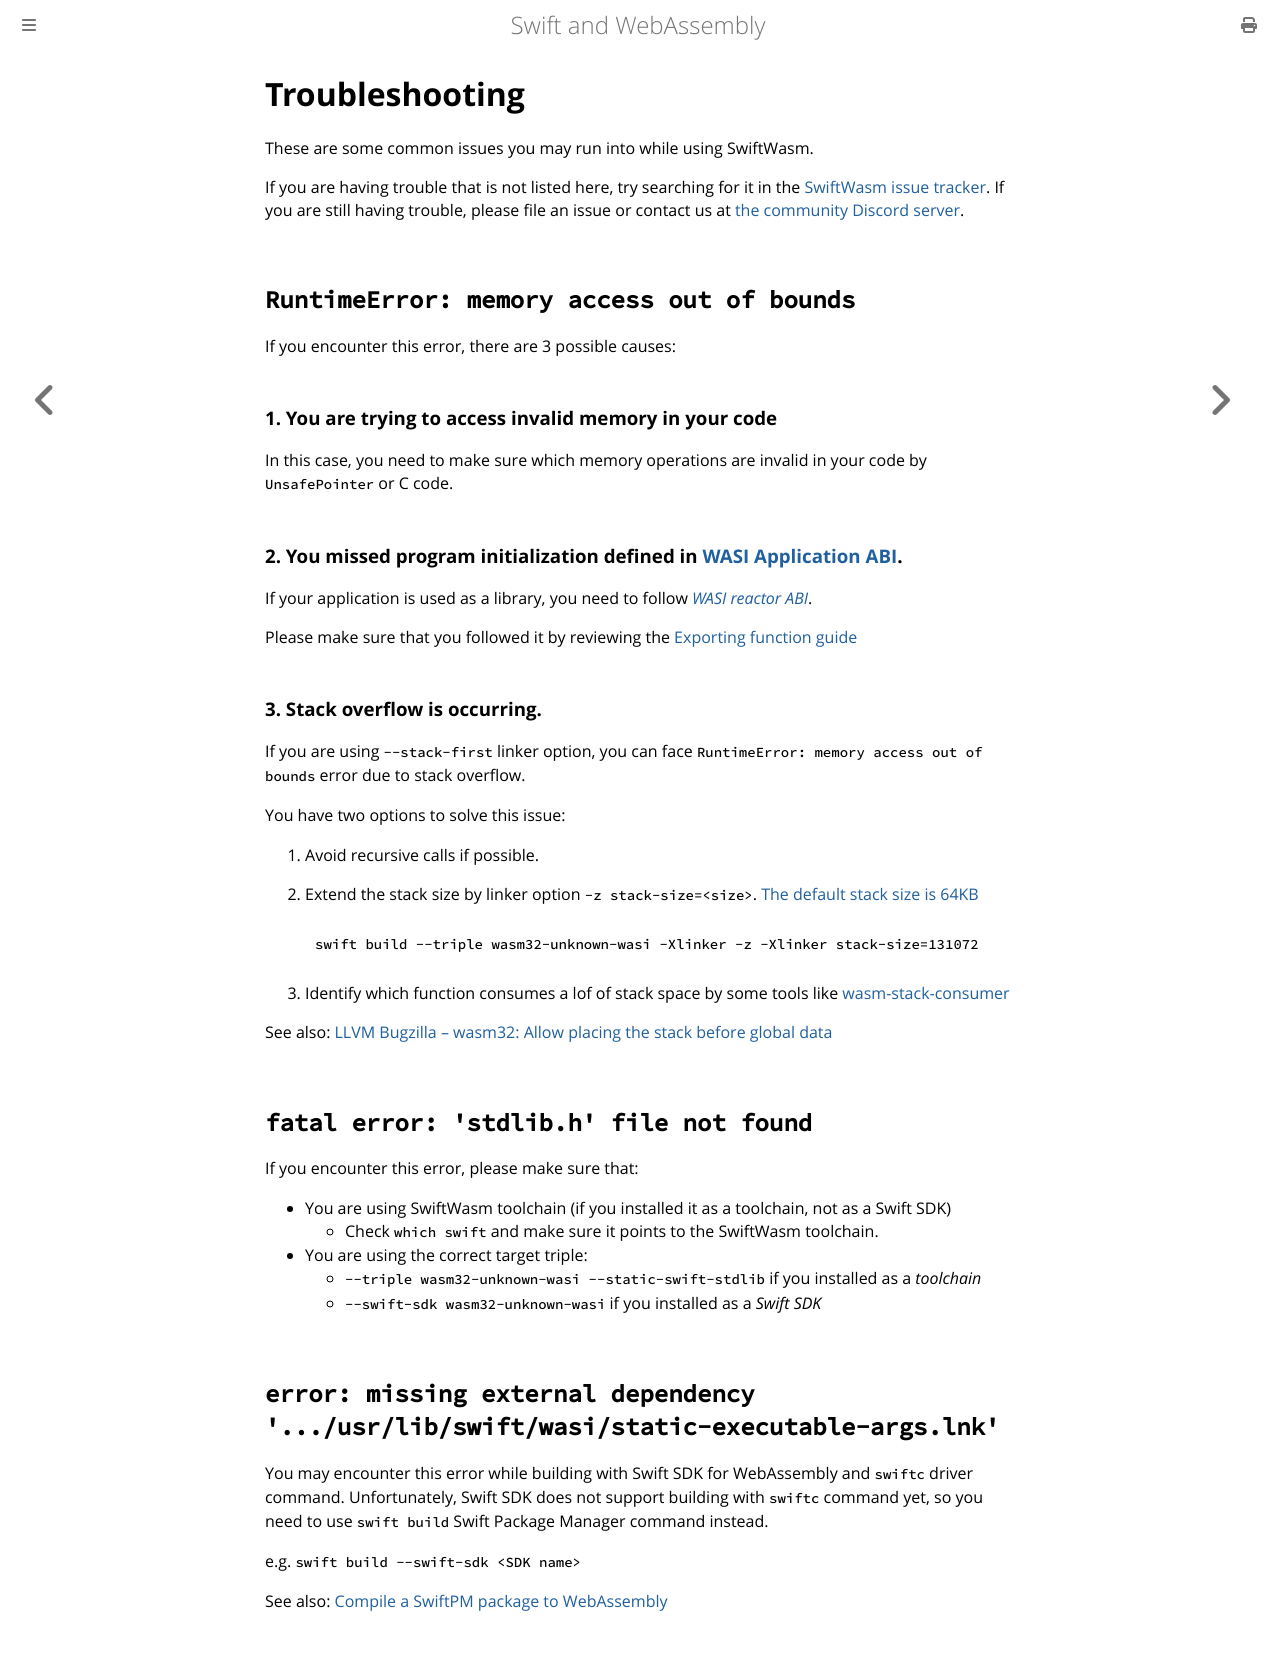

repository: swiftwasm/swiftwasm-book · page: getting-started/troubleshooting.html · generator: mdbook

# Troubleshooting

These are some common issues you may run into while using SwiftWasm.

If you are having trouble that is not listed here, try searching for it in the [SwiftWasm issue tracker](https://github.com/swiftwasm/swift/issues).
If you are still having trouble, please file an issue or contact us at [the community Discord server](https://discord.gg/ashJW8T8yp).


## `RuntimeError: memory access out of bounds`

If you encounter this error, there are 3 possible causes:

### 1. You are trying to access invalid memory in your code

In this case, you need to make sure which memory operations are invalid in your code by `UnsafePointer` or C code.

### 2. You missed program initialization defined in [WASI Application ABI](https://github.com/WebAssembly/WASI/blob/bac366c8aeb69cacfea6c4c04a503191bf1cede1/legacy/application-abi.md).

If your application is used as a library, you need to follow [*WASI reactor ABI*](https://github.com/WebAssembly/WASI/blob/bac366c8aeb69cacfea6c4c04a503191bf1cede1/legacy/application-abi.md).

Please make sure that you followed it by reviewing the [Exporting function guide](../examples/exporting-function.md)

### 3. Stack overflow is occurring.

If you are using `--stack-first` linker option, you can face `RuntimeError: memory access out of bounds` error due to stack overflow.

You have two options to solve this issue:
1. Avoid recursive calls if possible.
2. Extend the stack size by linker option `-z stack-size=<size>`. [The default stack size is 64KB](https://github.com/llvm/llvm-project/blob/fabe915705472e2c06ed1aa9a90620462594e82f/llvm/include/llvm/BinaryFormat/Wasm.h#L32)
   ```
   swift build --triple wasm32-unknown-wasi -Xlinker -z -Xlinker stack-size=131072
   ```

2. Identify which function consumes a lof of stack space by some tools like [wasm-stack-consumer](https://github.com/kateinoigakukun/wasm-stack-consumer)


See also: [LLVM Bugzilla – wasm32: Allow placing the stack before global data](https://bugs.llvm.org/show_bug.cgi?id=37181)

## `fatal error: 'stdlib.h' file not found`

If you encounter this error, please make sure that:

- You are using SwiftWasm toolchain (if you installed it as a toolchain, not as a Swift SDK)
   - Check `which swift` and make sure it points to the SwiftWasm toolchain.
- You are using the correct target triple:
   - `--triple wasm32-unknown-wasi --static-swift-stdlib` if you installed as a *toolchain*
   - `--swift-sdk wasm32-unknown-wasi` if you installed as a *Swift SDK*

## `error: missing external dependency '.../usr/lib/swift/wasi/static-executable-args.lnk'`

You may encounter this error while building with Swift SDK for WebAssembly and `swiftc` driver command. Unfortunately, Swift SDK does not support building with `swiftc` command yet, so you need to use `swift build` Swift Package Manager command instead.

e.g. `swift build --swift-sdk <SDK name>`

See also: [Compile a SwiftPM package to WebAssembly](./swift-package.md)
